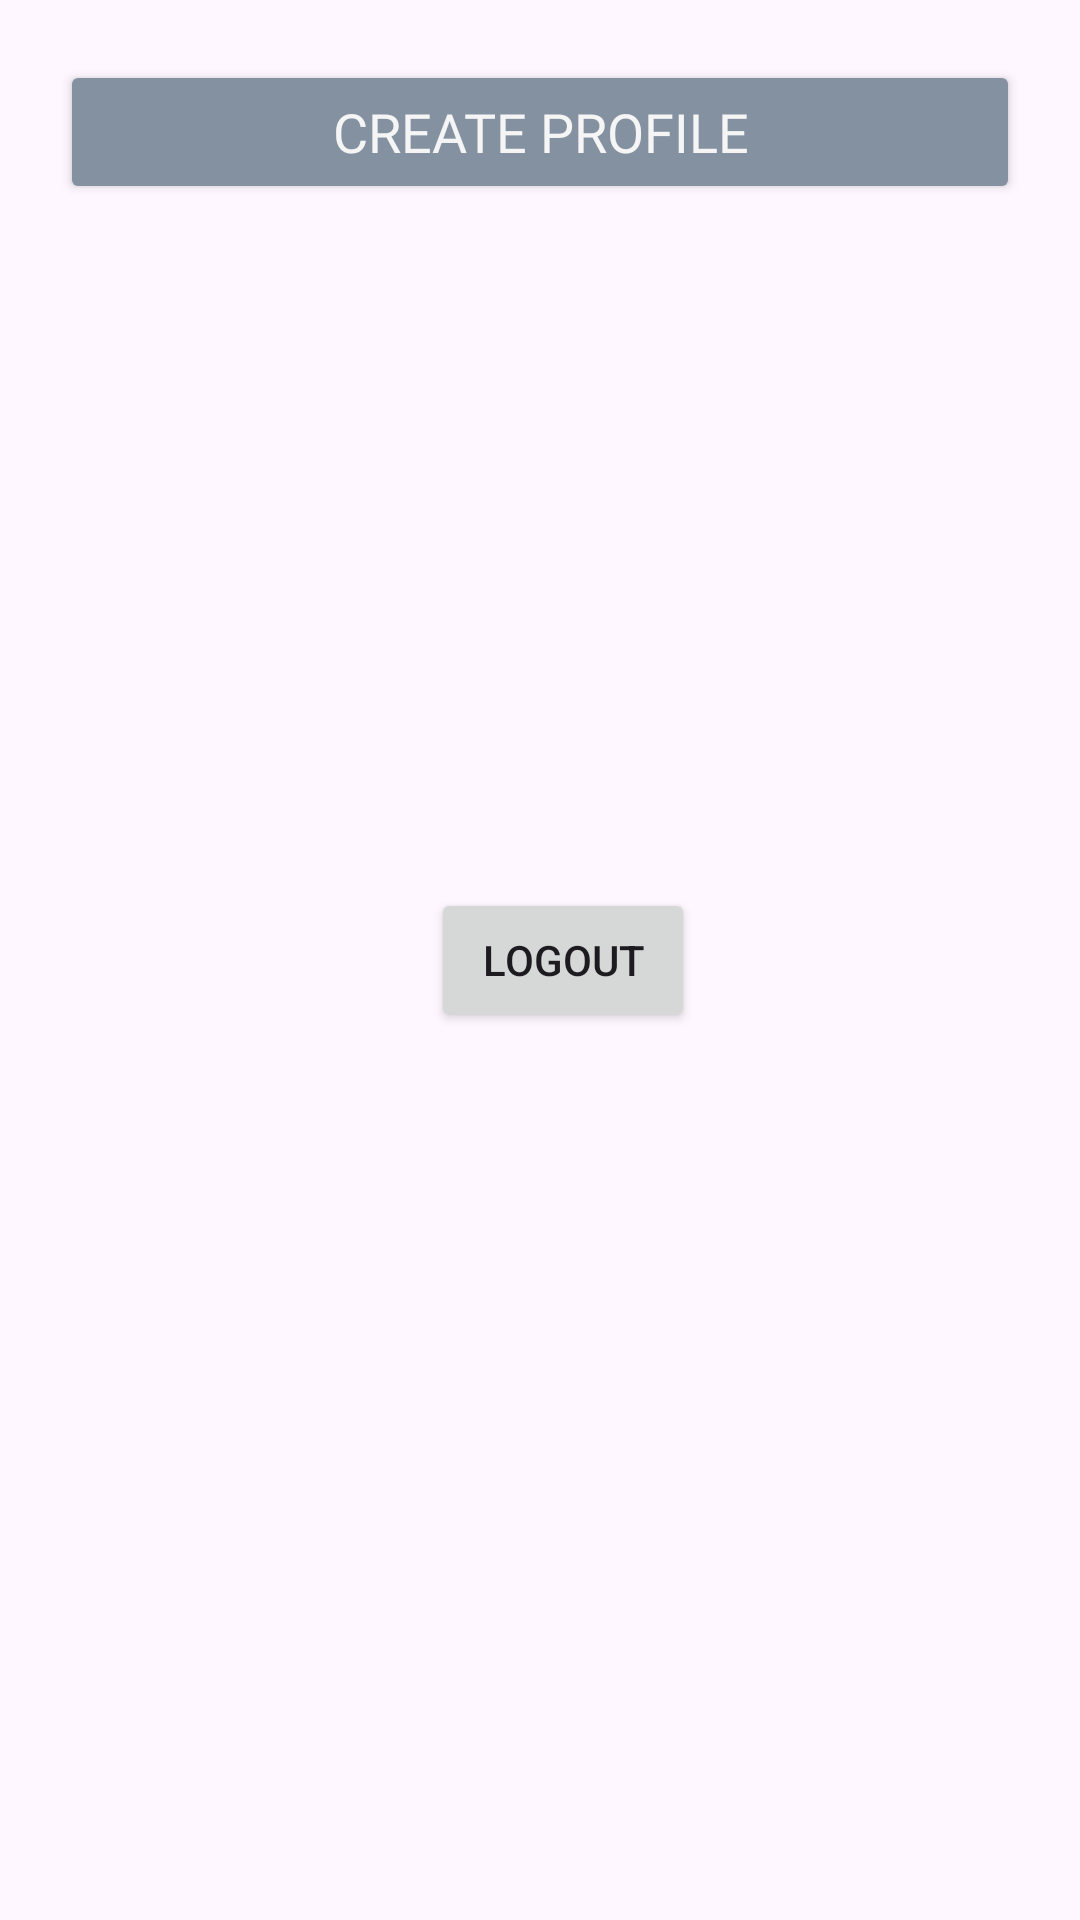

This screen was rendered from an Android layout file. Write that file and the resources it references.
<!-- AndroidManifest.xml: application theme Theme.MobAppPrototype -->
<!-- res/layout/activity_profile.xml -->
<?xml version="1.0" encoding="utf-8"?>
<androidx.constraintlayout.widget.ConstraintLayout xmlns:android="http://schemas.android.com/apk/res/android"
    xmlns:app="http://schemas.android.com/apk/res-auto"
    xmlns:tools="http://schemas.android.com/tools"
    android:id="@+id/main"
    android:layout_width="match_parent"
    android:layout_height="match_parent"
    tools:context=".ui.StudentMainProfileActivity">

    <Button
        android:id="@+id/btnGoToCreateProfile2"
        android:layout_width="match_parent"
        android:layout_height="wrap_content"
        android:layout_marginHorizontal="20dp"
        android:layout_marginVertical="20dp"
        android:layout_marginTop="15dp"
        android:backgroundTint="@color/appGray8"
        android:fontFamily="@font/semibold"
        android:text="Create Profile"
        android:textColor="@color/appWhite"
        android:textSize="18sp"
        app:cornerRadius="8dp"
        app:layout_constraintEnd_toEndOf="parent"
        app:layout_constraintStart_toStartOf="parent"
        app:layout_constraintTop_toTopOf="parent" />

    <Button
        android:id="@+id/btnLogout"
        android:layout_width="wrap_content"
        android:layout_height="wrap_content"
        android:text="Logout"
        app:layout_constraintBottom_toBottomOf="parent"
        app:layout_constraintEnd_toEndOf="parent"
        app:layout_constraintHorizontal_bias="0.528"
        app:layout_constraintStart_toStartOf="parent"
        app:layout_constraintTop_toTopOf="parent" />
</androidx.constraintlayout.widget.ConstraintLayout>
<!-- resources referenced by this layout -->
<resources>
  <color name="appGray8">#8391A1</color>
  <color name="appWhite">#f5f5f5</color>
  <style name="Theme.MobAppPrototype" parent="Base.Theme.MobAppPrototype" />
  <style name="Base.Theme.MobAppPrototype" parent="Theme.Material3.DayNight.NoActionBar">
          
          
      </style>
</resources>
